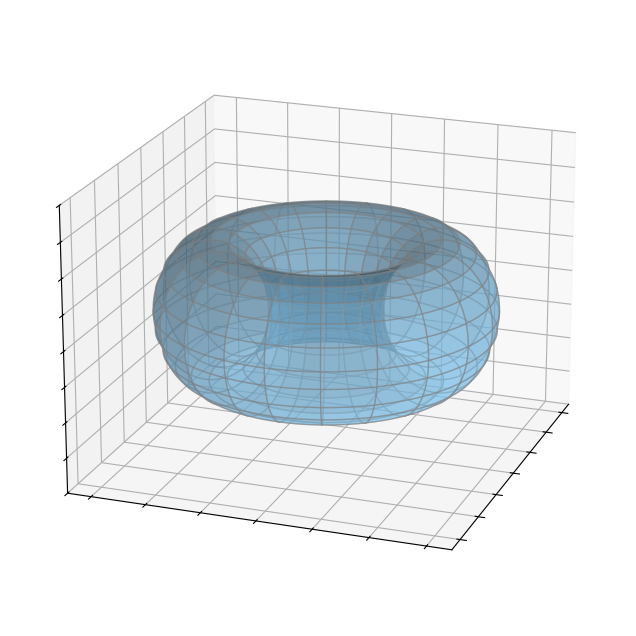

Recreate this plot in Python.
import numpy as np
import matplotlib.pyplot as plt
from mpl_toolkits.mplot3d import Axes3D

# Define angles for parametric plot
theta = np.linspace(0, 2 * np.pi, 100)
phi = np.linspace(0, 2 * np.pi, 100)
theta, phi = np.meshgrid(theta, phi)
c, a, z1 = 1, 0.5, 1  # c is the center radius of the torus, a is the tube radius

# Torus parametric equations
X = (c + a * np.cos(theta)) * np.cos(phi)
Y = (c + a * np.cos(theta)) * np.sin(phi)
Z = z1 * np.sin(theta)

# Now creating the closed path on the surface
# We will fix a value of phi to create a loop on the torus surface
t = np.linspace(0, 2 * np.pi, 100)  # Parameter t going from 0 to 2*pi
R, r = 1.0, 0.5
# Define the theta and phi as functions of t for a figure-eight shape
theta1 = R * np.sin(t)
phi1 = t  # Adjust this for the specific shape

# Calculate the coordinates of the path on the torus surface
X_path = (R + r * np.cos(theta1)) * np.cos(phi1)
Y_path = (R + r * np.cos(theta1)) * np.sin(phi1)
Z_path = r * np.sin(theta1)

# Create the figure and axis
fig, ax = plt.subplots(subplot_kw={"projection": "3d"}, figsize=(10, 8))

# Plot the torus surface
ax.plot_surface(
    X, Y, Z, color="lightskyblue", rstride=5, cstride=5, alpha=0.5, edgecolor="grey"
)

# Plot the closed path on the surface of the torus
# ax.plot(X_path, Y_path, Z_path, color='red', linewidth=2)

# Set labels
ax.set_xlabel("")
ax.set_ylabel("")
ax.set_zlabel("")

ax.set_xticklabels([])
ax.set_yticklabels([])
ax.set_zticklabels([])

ax.set_zlim(-2, 2)

# Adjust the view angle
ax.view_init(elev=20.0, azim=20)

# Display the plot
# plt.savefig('high_def_torus.png', dpi=300, bbox_inches='tight', pad_inches=0) #high resolution
plt.show()
